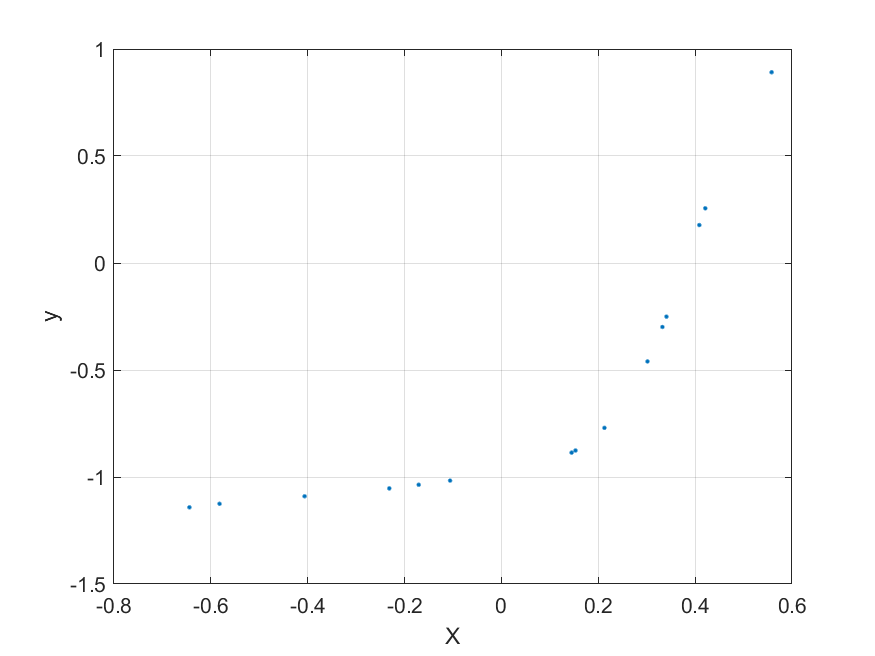

Data behind this chart, as committed beside it:
0.14498, -0.88613
0.3016, -0.46
-0.4064, -1.09
-0.582, -1.125
0.421, 0.2556
0.2128, -0.7704
-0.6442, -1.142
0.3324, -0.299
-0.1061, -1.017
0.5579, 0.8915
0.153, -0.8762
-0.1708, -1.036
-0.2316, -1.053
0.4087, 0.1773
0.3408, -0.2508
